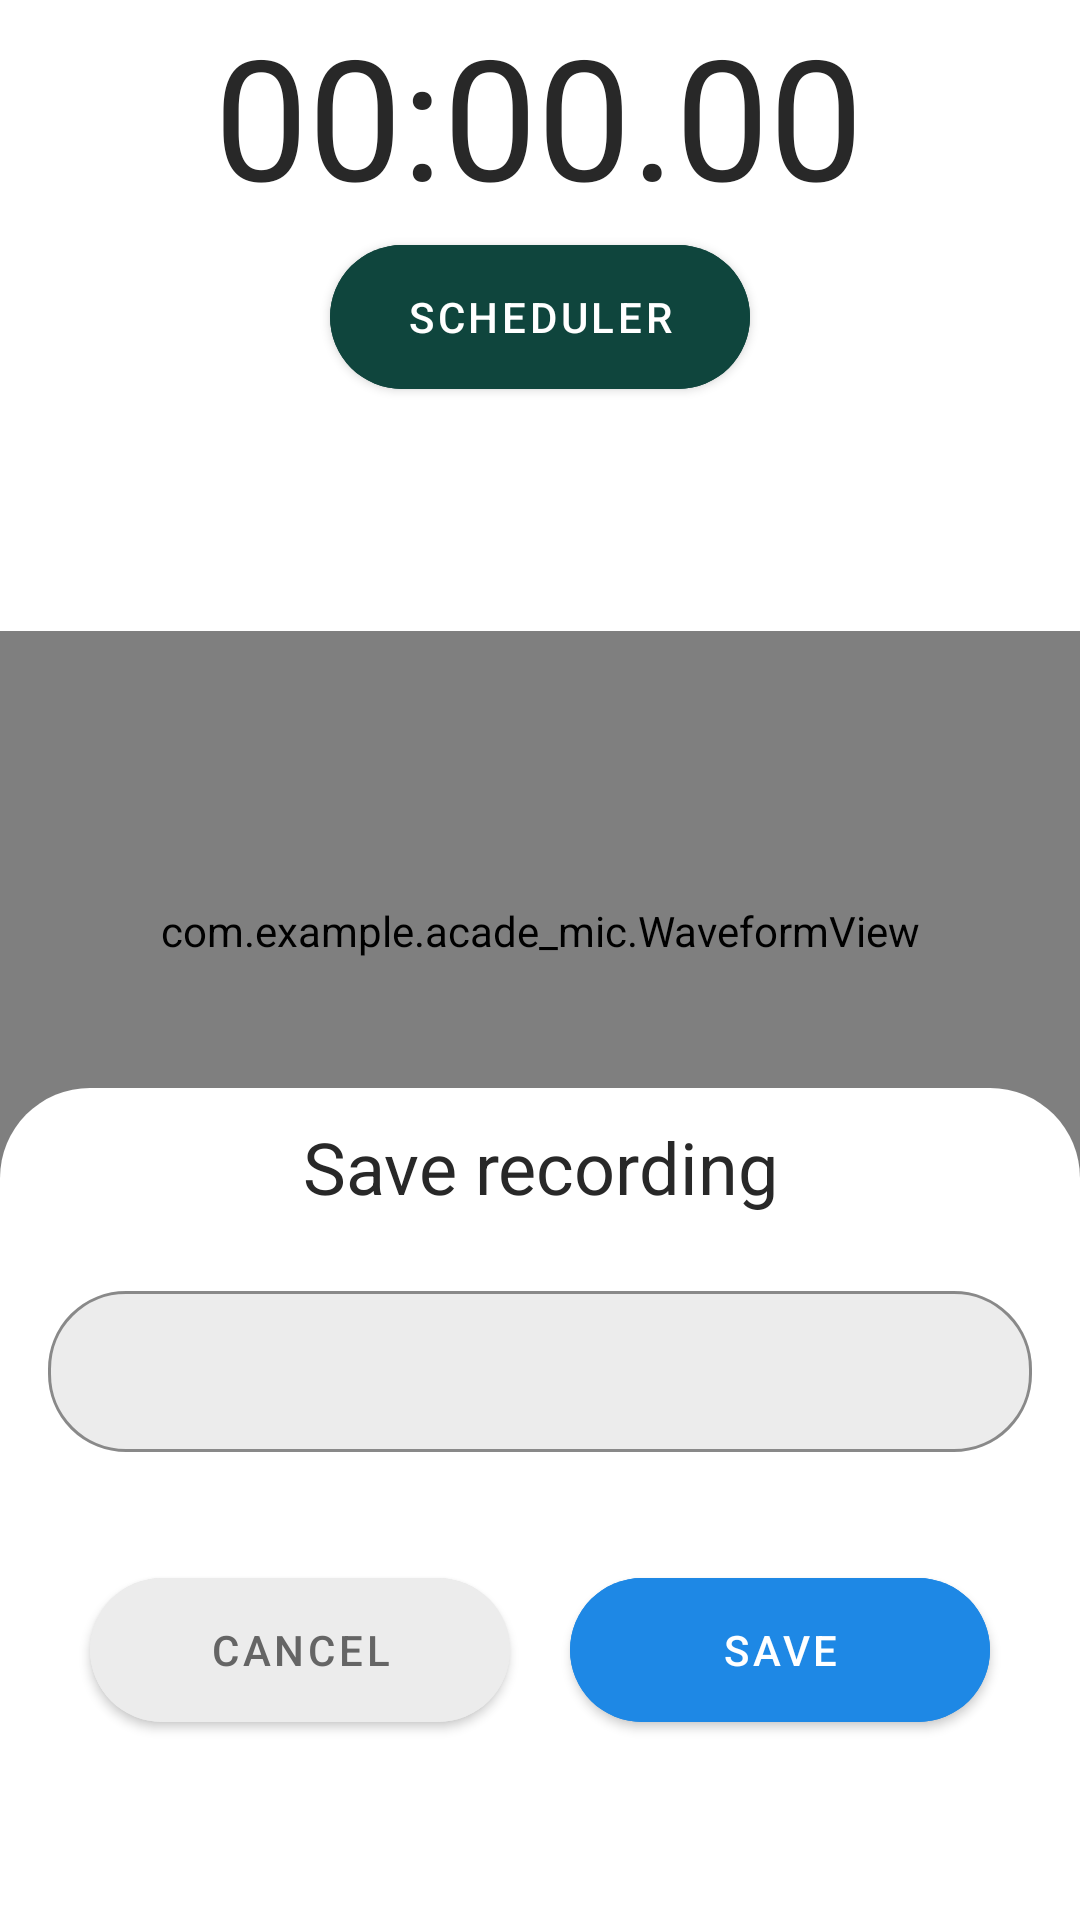

This screen was rendered from an Android layout file. Write that file and the resources it references.
<!-- AndroidManifest.xml: application theme Theme.Academic -->
<!-- res/layout/activity_main.xml -->
<?xml version="1.0" encoding="utf-8"?>
<androidx.coordinatorlayout.widget.CoordinatorLayout
    xmlns:android="http://schemas.android.com/apk/res/android"
    xmlns:app="http://schemas.android.com/apk/res-auto"
    xmlns:tools="http://schemas.android.com/tools"
    android:layout_width="match_parent"
    android:layout_height="match_parent"
    android:background="#FFFFFF"
    android:backgroundTint="#FFFFFF"
    tools:context=".MainActivity">

    <androidx.constraintlayout.widget.ConstraintLayout
        android:id="@+id/constraintLayout2"
        android:layout_width="match_parent"
        android:layout_height="match_parent"
        app:layout_anchorGravity="center">

        <com.google.android.material.button.MaterialButton
            android:id="@+id/schedulerBtn"
            android:layout_width="140dp"
            android:layout_height="60dp"
            android:text="Scheduler"
            android:backgroundTint="@color/midnightGreen"
            android:textColor="@color/white"
            app:cornerRadius="26dp"
            app:rippleColor="@color/darkGray"
            app:layout_constraintBottom_toTopOf="@+id/waveformView"
            app:layout_constraintEnd_toEndOf="parent"
            app:layout_constraintStart_toStartOf="parent"
            app:layout_constraintTop_toTopOf="@id/tvTimer"
            app:layout_constraintVertical_bias="0" />

        <TextView
            android:id="@+id/tvTimer"
            android:layout_width="wrap_content"
            android:layout_height="wrap_content"
            android:text="00:00.00"
            android:textColor="@color/textColor"
            android:textSize="56sp"
            app:layout_constraintBottom_toTopOf="@+id/schedulerBtn"
            app:layout_constraintHorizontal_bias="0.497"
            app:layout_constraintLeft_toLeftOf="parent"
            app:layout_constraintRight_toRightOf="parent"
            app:layout_constraintTop_toTopOf="parent"
            app:layout_constraintVertical_bias="0.884" />

        <com.example.acade_mic.WaveformView
            android:id="@+id/waveformView"
            android:layout_width="match_parent"
            android:layout_height="200dp"
            app:layout_constraintBottom_toTopOf="@+id/linearLayout2"
            app:layout_constraintTop_toBottomOf="@id/schedulerBtn"
            app:layout_constraintVertical_bias="1"
            tools:layout_editor_absoluteX="0dp" />

        <LinearLayout
            android:id="@+id/linearLayout2"
            android:layout_width="match_parent"
            android:layout_height="wrap_content"
            android:gravity="center"
            android:orientation="horizontal"
            app:layout_constraintTop_toBottomOf="@id/waveformView"
            app:layout_constraintBottom_toBottomOf="parent">

            <ImageButton
                android:id="@+id/btnDel"
                android:layout_width="@dimen/roundBtnDiameter"
                android:layout_height="@dimen/roundBtnDiameter"
                android:background="@drawable/ic_other_ripple"
                android:src="@drawable/ic_cancel_disabled" />

            <ImageButton
                android:id="@+id/btnRec"
                android:layout_width="80dp"
                android:layout_height="80dp"
                android:layout_marginHorizontal="35dp"
                android:background="@drawable/ic_record_ripple"
                android:src="@drawable/ic_rec" />

            <ImageButton
                android:id="@+id/btnRecList"
                android:layout_width="@dimen/roundBtnDiameter"
                android:layout_height="@dimen/roundBtnDiameter"
                android:background="@drawable/ic_other_ripple"
                android:src="@drawable/ic_recordings" />

            <ImageButton
                android:id="@+id/btnOk"
                android:layout_width="@dimen/roundBtnDiameter"
                android:layout_height="@dimen/roundBtnDiameter"
                android:background="@drawable/ic_other_ripple"
                android:src="@drawable/ic_ok"
                android:visibility="gone" />
        </LinearLayout>

    </androidx.constraintlayout.widget.ConstraintLayout>

    <View
        android:layout_width="match_parent"
        android:layout_height="match_parent"
        android:visibility="gone"
        android:id="@+id/bottomSheetBG"
        android:background="@color/opaqueBG"/>

    <include layout="@layout/bottom_sheet"/>
</androidx.coordinatorlayout.widget.CoordinatorLayout>
<!-- res/layout/bottom_sheet.xml (included above) -->
<?xml version="1.0" encoding="utf-8"?>
<LinearLayout xmlns:android="http://schemas.android.com/apk/res/android"
    android:layout_width="match_parent"
    android:layout_height="wrap_content"
    xmlns:app="http://schemas.android.com/apk/res-auto"
    app:layout_behavior="@string/bottom_sheet_behavior"
    android:orientation="vertical"
    android:background="@drawable/background_round"
    android:layout_marginTop="20dp"
    android:id="@+id/bottomSheet">
    <TextView
        android:layout_width="match_parent"
        android:layout_height="wrap_content"
        android:layout_marginTop="10dp"
        android:text="Save recording"
        android:textSize="24sp"
        android:textAlignment="center" />

    <com.google.android.material.textfield.TextInputLayout
        style="@style/TextLayoutStyle"
        android:layout_width="match_parent"
        android:layout_height="wrap_content">
        <com.google.android.material.textfield.TextInputEditText
            android:layout_width="match_parent"
            android:layout_height="wrap_content"
            android:id="@+id/filenameInput"
            android:layout_margin="16dp"
            android:padding="16dp"
            />
    </com.google.android.material.textfield.TextInputLayout>
    <LinearLayout
        android:layout_width="match_parent"
        android:layout_height="wrap_content"
        android:gravity="center"
        android:layout_marginBottom="80dp">
        <com.google.android.material.button.MaterialButton
            android:id="@+id/btnCancel"
            android:layout_width="140dp"
            android:layout_height="60dp"
            android:text="Cancel"
            android:backgroundTint="@color/gray"
            android:textColor="@color/darkGray"
            app:cornerRadius="26dp"
            app:rippleColor="@color/darkGray"/>

        <com.google.android.material.button.MaterialButton
            android:id="@+id/btnSave"
            android:layout_width="140dp"
            android:layout_height="60dp"
            android:text="Save"
            android:layout_marginStart="20dp"
            android:backgroundTint="@color/strokeColor"
            android:textColor="@color/white"
            app:cornerRadius="26dp"
            app:rippleColor="@color/darkGray"/>
    </LinearLayout>
</LinearLayout>
<!-- resources referenced by this layout -->
<resources>
  <color name="darkGray">#656565</color>
  <color name="gray">#ECECEC</color>
  <color name="midnightGreen">#0F453D</color>
  <color name="opaqueBG">#61000000</color>
  <color name="strokeColor">#1E88E5</color>
  <color name="textColor">#282828</color>
  <color name="white">#FFFFFFFF</color>
  <dimen name="roundBtnDiameter">56dp</dimen>
  <!-- drawable background_round (drawable) -->
  <?xml version="1.0" encoding="utf-8"?>
  <shape xmlns:android="http://schemas.android.com/apk/res/android">
      <solid android:color="@color/white"/>
      <corners android:topRightRadius="30dp" android:topLeftRadius="30dp">
      </corners>
  </shape>
  <!-- drawable ic_cancel_disabled (drawable) -->
  <vector android:height="32dp" android:tint="@color/disabledDarkGray"
      android:viewportHeight="24" android:viewportWidth="24"
      android:width="32dp" xmlns:android="http://schemas.android.com/apk/res/android">
      <path android:fillColor="@android:color/white" android:pathData="M18.3,5.71c-0.39,-0.39 -1.02,-0.39 -1.41,0L12,10.59 7.11,5.7c-0.39,-0.39 -1.02,-0.39 -1.41,0 -0.39,0.39 -0.39,1.02 0,1.41L10.59,12 5.7,16.89c-0.39,0.39 -0.39,1.02 0,1.41 0.39,0.39 1.02,0.39 1.41,0L12,13.41l4.89,4.89c0.39,0.39 1.02,0.39 1.41,0 0.39,-0.39 0.39,-1.02 0,-1.41L13.41,12l4.89,-4.89c0.38,-0.38 0.38,-1.02 0,-1.4z"/>
  </vector>
  <!-- drawable ic_ok (drawable) -->
  <vector android:height="32dp" android:tint="@color/darkGray"
      android:viewportHeight="24" android:viewportWidth="24"
      android:width="32dp" xmlns:android="http://schemas.android.com/apk/res/android">
      <path android:fillColor="@android:color/white" android:pathData="M9,16.17L5.53,12.7c-0.39,-0.39 -1.02,-0.39 -1.41,0 -0.39,0.39 -0.39,1.02 0,1.41l4.18,4.18c0.39,0.39 1.02,0.39 1.41,0L20.29,7.71c0.39,-0.39 0.39,-1.02 0,-1.41 -0.39,-0.39 -1.02,-0.39 -1.41,0L9,16.17z"/>
  </vector>
  <!-- drawable ic_rec (drawable) -->
  <vector android:height="48dp" android:tint="#FFFFFF"
      android:viewportHeight="24" android:viewportWidth="24"
      android:width="48dp" xmlns:android="http://schemas.android.com/apk/res/android">
      <path android:fillColor="@android:color/white" android:pathData="M12,12m-8,0a8,8 0,1 1,16 0a8,8 0,1 1,-16 0"/>
  </vector>
  <!-- drawable ic_record_ripple (drawable) -->
  <?xml version="1.0" encoding="utf-8"?>
  <ripple xmlns:android="http://schemas.android.com/apk/res/android"
      android:color="?rippleColor">
      <item>
          <shape android:shape="oval">
              <solid android:color="@color/midnightGreen" />
          </shape>
      </item>
  </ripple>
  <style name="TextLayoutStyle" parent="Widget.MaterialComponents.TextInputLayout.OutlinedBox">
          <item name="android:layout_marginTop">20dp</item>
          <item name="android:layout_marginBottom">20dp</item>
          <item name="boxBackgroundColor">@color/gray</item>
          <item name="boxStrokeColor">@color/strokeColor</item>
  
          <item name="boxCornerRadiusBottomStart">26dp</item>
          <item name="boxCornerRadiusBottomEnd">26dp</item>
          <item name="boxCornerRadiusTopStart">26dp</item>
          <item name="boxCornerRadiusTopEnd">26dp</item>
      </style>
  <style name="Theme.Academic" parent="Base.Theme.Academic" />
  <color name="disabledDarkGray">#8F8F8F</color>
  <style name="Base.Theme.Academic" parent="Theme.MaterialComponents.Light.NoActionBar">
          
          <item name="colorPrimary">@color/midnightGreen</item>
          <item name="colorPrimaryDark">@color/midnightGreen</item>
          <item name="rippleColor">@color/disabledDarkGray</item>
          <item name="android:textColor">@color/textColor</item>
          <item name="colorAccent">@color/midnightGreen</item>
  
          <item name="android:windowBackground">@color/white</item>
          <item name="android:colorBackground">@color/white</item>
      </style>
</resources>
